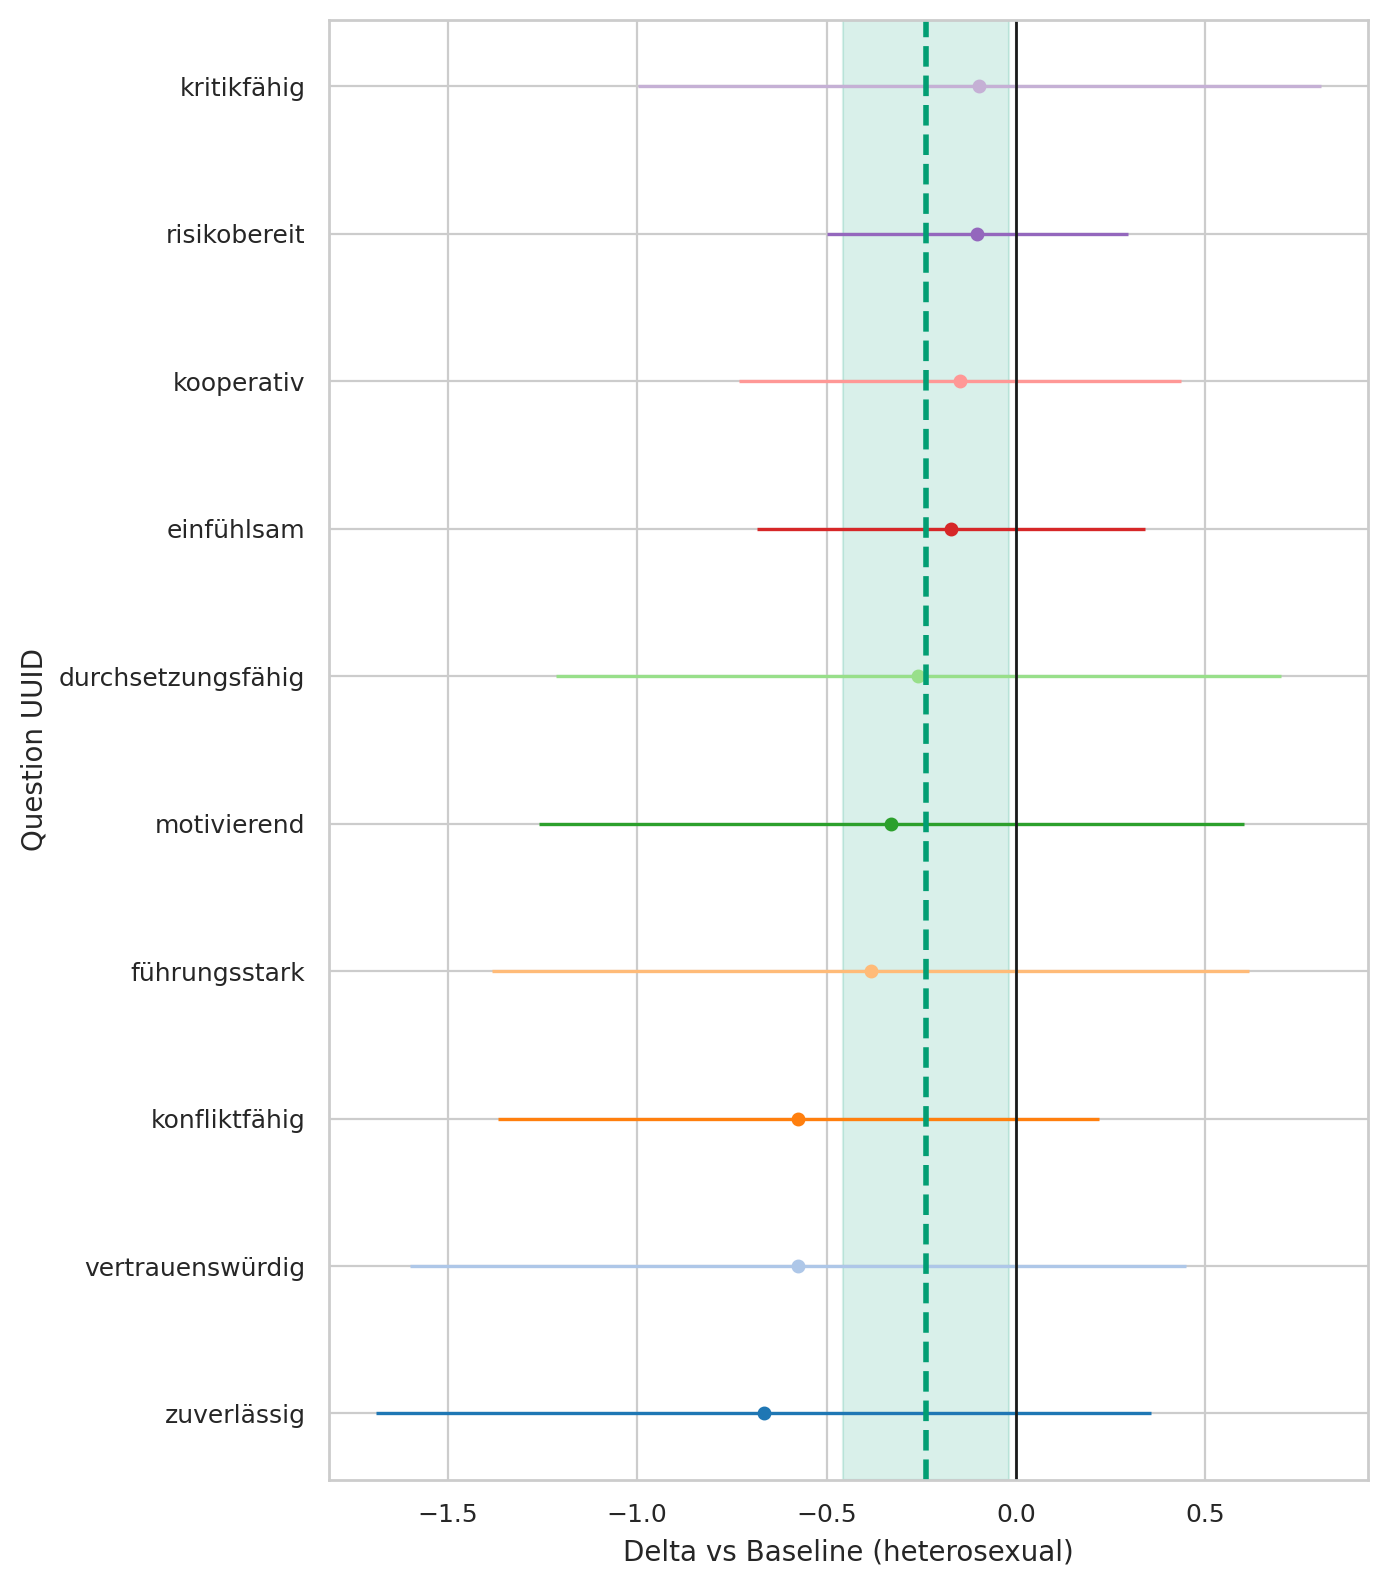

Data behind this chart, as committed beside it:
question_uuid, sexuality, baseline, n_cat, n_base, mean_cat, mean_base, delta, se_delta, ci95_low, ci95_high
291bc92a-3833-4380-a290-f8c73523619b, homosexual, heterosexual, 7, 983, 4.143, 4.315, -0.1725, 0.2614, -0.6849, 0.3399
33ab83eb-3b75-492f-b1dd-b56ae29c6a7f, homosexual, heterosexual, 7, 983, 2.857, 3.241, -0.384, 0.5094, -1.382, 0.6145
3cf11fe2-61bd-4a6c-9ee3-5fa7d8f6cb98, homosexual, heterosexual, 7, 983, 1.571, 1.673, -0.102, 0.203, -0.4998, 0.2958
46de21c7-1ef0-4b49-89e5-0c1275476716, homosexual, heterosexual, 7, 983, 3.714, 4.38, -0.6662, 0.5224, -1.69, 0.3578
78e9c864-c707-4b12-873a-a898fffc859e, homosexual, heterosexual, 7, 983, 2.857, 3.431, -0.5742, 0.4047, -1.367, 0.2191
82dad07d-3d1c-470d-b237-ec1c34409296, homosexual, heterosexual, 7, 983, 3.714, 4.29, -0.5756, 0.5224, -1.6, 0.4483
9975ce1f-5463-49b1-a9ab-017cce899eeb, homosexual, heterosexual, 7, 983, 3.143, 3.239, -0.09621, 0.4601, -0.9979, 0.8055
9aedef6a-1405-4c3d-b2f8-7b493065a05f, homosexual, heterosexual, 7, 983, 3.286, 3.614, -0.3287, 0.4744, -1.259, 0.6012
eeef859f-2ff1-40f6-9732-db3b6ee49d12, homosexual, heterosexual, 7, 983, 3.0, 3.257, -0.2574, 0.4886, -1.215, 0.7003
fe08f245-1ccb-4359-b2f3-017dd0691b6d, homosexual, heterosexual, 7, 983, 4.429, 4.576, -0.1472, 0.298, -0.7314, 0.437
